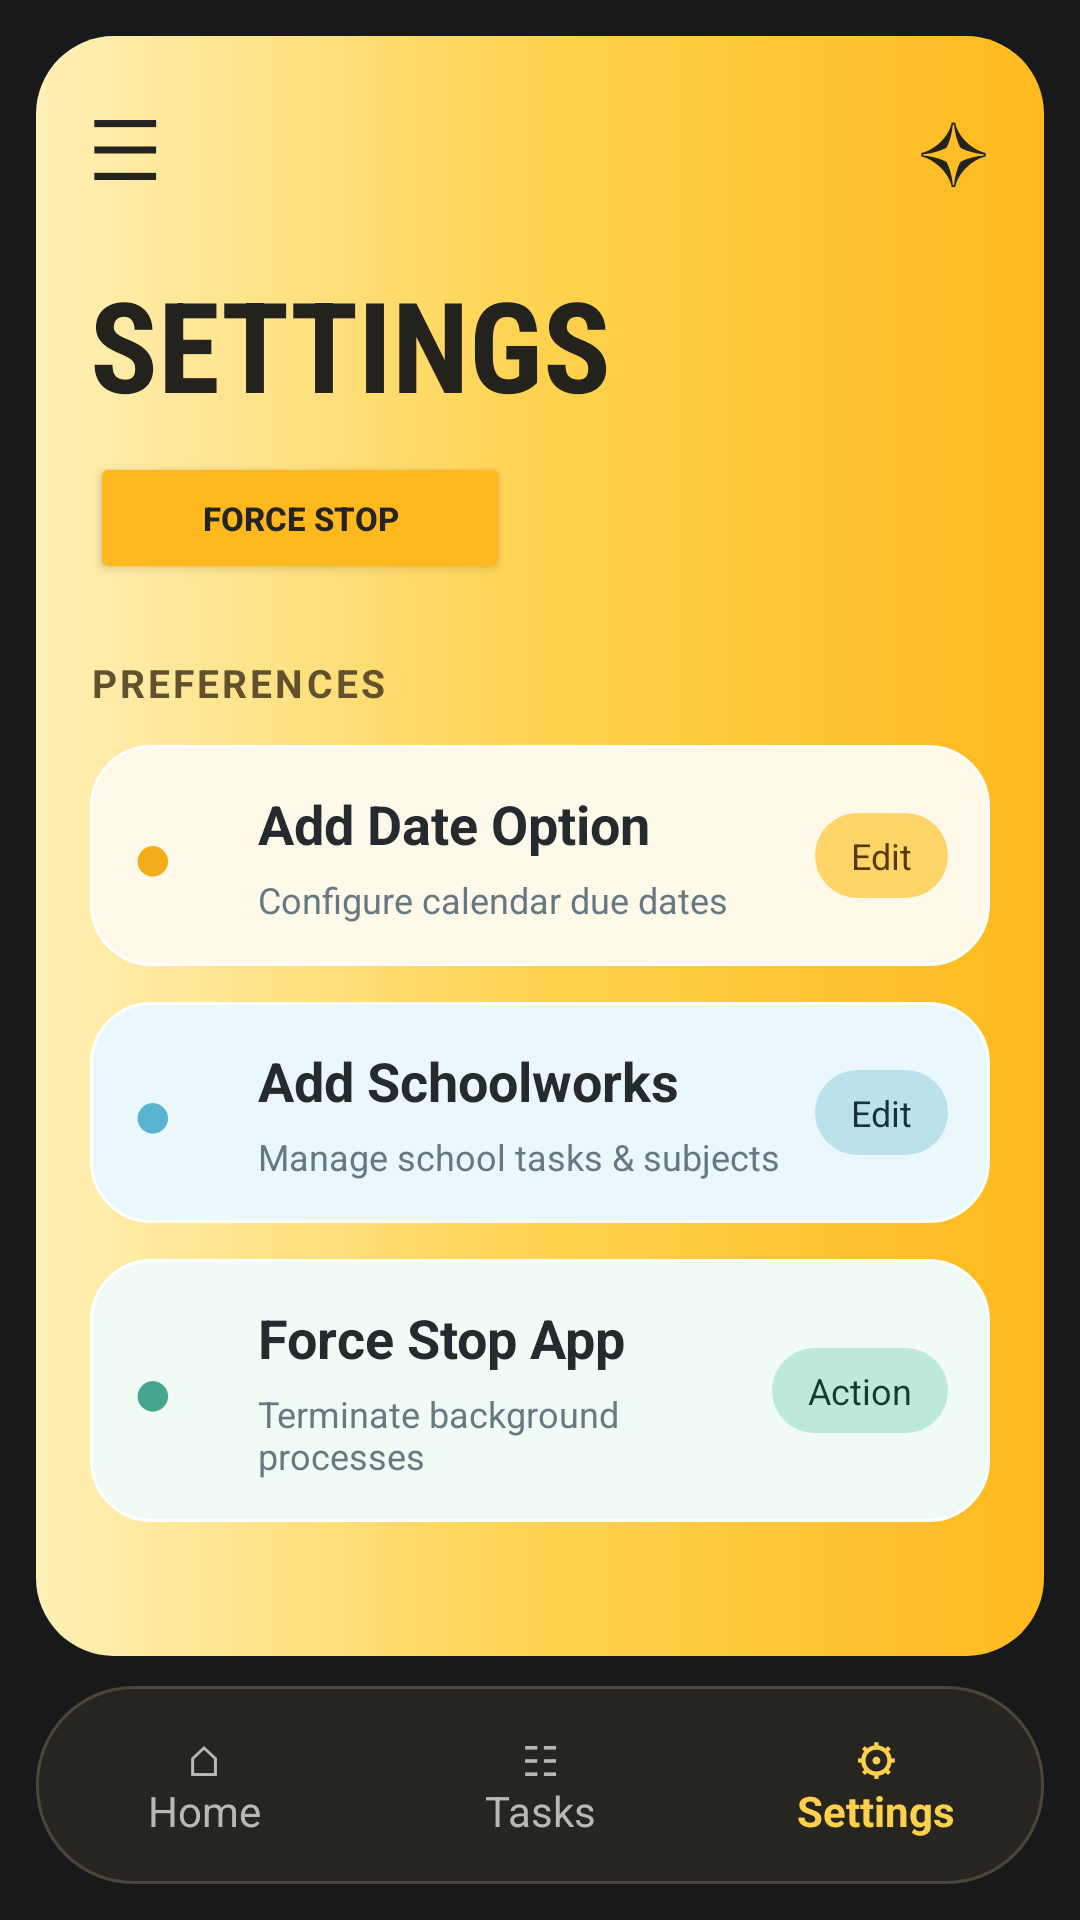

Android layout source for this screen:
<!-- AndroidManifest.xml: application theme Theme._6buzzer -->
<!-- res/layout/activity_settings.xml -->
<?xml version="1.0" encoding="utf-8"?>
<androidx.constraintlayout.widget.ConstraintLayout
    xmlns:android="http://schemas.android.com/apk/res/android"
    xmlns:app="http://schemas.android.com/apk/res-auto"
    xmlns:tools="http://schemas.android.com/tools"
    android:id="@+id/main"
    android:layout_width="match_parent"
    android:layout_height="match_parent"
    android:background="#17191B"
    android:padding="12dp"
    tools:context=".Test.settings">

    
    <LinearLayout
        android:id="@+id/dashboard"
        android:layout_width="0dp"
        android:layout_height="0dp"
        android:orientation="vertical"
        android:background="@drawable/bg_dashboard_gradient"
        android:padding="18dp"
        android:layout_marginBottom="10dp"
        app:layout_constraintTop_toTopOf="parent"
        app:layout_constraintBottom_toTopOf="@id/bottomNav"
        app:layout_constraintStart_toStartOf="parent"
        app:layout_constraintEnd_toEndOf="parent">

        
        <LinearLayout
            android:layout_width="match_parent"
            android:layout_height="wrap_content"
            android:gravity="center_vertical"
            android:orientation="horizontal">

            <TextView
                android:id="@+id/btnMenu"
                android:layout_width="0dp"
                android:layout_height="wrap_content"
                android:layout_weight="1"
                android:text="@string/symbol_menu"
                android:textColor="#25231D"
                android:textSize="28sp" />

            <TextView
                android:id="@+id/btnStar"
                android:layout_width="wrap_content"
                android:layout_height="wrap_content"
                android:text="@string/symbol_star"
                android:textColor="#25231D"
                android:textSize="28sp" />
        </LinearLayout>

        
        <TextView
            android:layout_width="wrap_content"
            android:layout_height="wrap_content"
            android:layout_marginTop="18dp"
            android:text="@string/title_settings"
            android:textColor="#24221D"
            android:textSize="42sp"
            android:textStyle="bold"
            android:fontFamily="sans-serif-condensed" />

        
        <Button
            android:id="@+id/button13"
            android:layout_width="140dp"
            android:layout_height="44dp"
            android:layout_marginTop="8dp"
            android:backgroundTint="#FFB91F"
            android:elevation="0dp"
            android:padding="4dp"
            android:text="@string/btn_force_stop"
            android:textColor="#25241F"
            android:textSize="11sp"
            android:textStyle="bold"
            app:cornerRadius="12dp" />

        
        <TextView
            android:layout_width="wrap_content"
            android:layout_height="wrap_content"
            android:layout_marginTop="24dp"
            android:layout_marginBottom="12dp"
            android:text="@string/section_preferences"
            android:textColor="#62512D"
            android:textSize="13sp"
            android:textStyle="bold"
            android:letterSpacing="0.08" />

        
        <LinearLayout
            android:id="@+id/button5"
            android:layout_width="match_parent"
            android:layout_height="wrap_content"
            android:orientation="horizontal"
            android:gravity="center_vertical"
            android:padding="14dp"
            android:background="@drawable/bg_task_card_done">

            <TextView
                android:layout_width="34dp"
                android:layout_height="wrap_content"
                android:text="@string/symbol_bullet"
                android:textColor="#F4AC19"
                android:textSize="23sp" />

            <LinearLayout
                android:layout_width="0dp"
                android:layout_height="wrap_content"
                android:layout_weight="1"
                android:orientation="vertical"
                android:paddingStart="8dp"
                android:paddingEnd="8dp">

                <TextView
                    android:layout_width="wrap_content"
                    android:layout_height="wrap_content"
                    android:text="@string/set1_title"
                    android:textColor="#242A2D"
                    android:textSize="18sp"
                    android:textStyle="bold" />

                <TextView
                    android:layout_width="wrap_content"
                    android:layout_height="wrap_content"
                    android:layout_marginTop="5dp"
                    android:text="@string/set1_sub"
                    android:textColor="#667982"
                    android:textSize="12sp" />
            </LinearLayout>

            <TextView
                android:layout_width="wrap_content"
                android:layout_height="wrap_content"
                android:background="@drawable/bg_priority_high"
                android:paddingHorizontal="12dp"
                android:paddingVertical="6dp"
                android:text="@string/badge_edit"
                android:textColor="#563B00"
                android:textSize="12sp" />
        </LinearLayout>

        
        <LinearLayout
            android:id="@+id/button6"
            android:layout_width="match_parent"
            android:layout_height="wrap_content"
            android:layout_marginTop="12dp"
            android:orientation="horizontal"
            android:gravity="center_vertical"
            android:padding="14dp"
            android:background="@drawable/bg_task_card_blue">

            <TextView
                android:layout_width="34dp"
                android:layout_height="wrap_content"
                android:text="@string/symbol_bullet"
                android:textColor="#58B4D0"
                android:textSize="23sp" />

            <LinearLayout
                android:layout_width="0dp"
                android:layout_height="wrap_content"
                android:layout_weight="1"
                android:orientation="vertical"
                android:paddingStart="8dp"
                android:paddingEnd="8dp">

                <TextView
                    android:layout_width="wrap_content"
                    android:layout_height="wrap_content"
                    android:text="@string/set2_title"
                    android:textColor="#242A2D"
                    android:textSize="18sp"
                    android:textStyle="bold" />

                <TextView
                    android:layout_width="wrap_content"
                    android:layout_height="wrap_content"
                    android:layout_marginTop="5dp"
                    android:text="@string/set2_sub"
                    android:textColor="#667982"
                    android:textSize="12sp" />
            </LinearLayout>

            <TextView
                android:layout_width="wrap_content"
                android:layout_height="wrap_content"
                android:background="@drawable/bg_priority_medium"
                android:paddingHorizontal="12dp"
                android:paddingVertical="6dp"
                android:text="@string/badge_edit"
                android:textColor="#17323B"
                android:textSize="12sp" />
        </LinearLayout>

        
        <LinearLayout
            android:id="@+id/cardForceStop"
            android:layout_width="match_parent"
            android:layout_height="wrap_content"
            android:layout_marginTop="12dp"
            android:orientation="horizontal"
            android:gravity="center_vertical"
            android:padding="14dp"
            android:background="@drawable/bg_task_card_green">

            <TextView
                android:layout_width="34dp"
                android:layout_height="wrap_content"
                android:text="@string/symbol_bullet"
                android:textColor="#43A68C"
                android:textSize="23sp" />

            <LinearLayout
                android:layout_width="0dp"
                android:layout_height="wrap_content"
                android:layout_weight="1"
                android:orientation="vertical"
                android:paddingStart="8dp"
                android:paddingEnd="8dp">

                <TextView
                    android:layout_width="wrap_content"
                    android:layout_height="wrap_content"
                    android:text="@string/set3_title"
                    android:textColor="#242A2D"
                    android:textSize="18sp"
                    android:textStyle="bold" />

                <TextView
                    android:layout_width="wrap_content"
                    android:layout_height="wrap_content"
                    android:layout_marginTop="5dp"
                    android:text="@string/set3_sub"
                    android:textColor="#667982"
                    android:textSize="12sp" />
            </LinearLayout>

            <TextView
                android:layout_width="wrap_content"
                android:layout_height="wrap_content"
                android:background="@drawable/bg_priority_low"
                android:paddingHorizontal="12dp"
                android:paddingVertical="6dp"
                android:text="@string/badge_action"
                android:textColor="#173B32"
                android:textSize="12sp" />
        </LinearLayout>

    </LinearLayout>

    
    <LinearLayout
        android:id="@+id/bottomNav"
        android:layout_width="0dp"
        android:layout_height="66dp"
        android:orientation="horizontal"
        android:gravity="center"
        android:background="@drawable/bg_bottom_nav"
        app:layout_constraintBottom_toBottomOf="parent"
        app:layout_constraintStart_toStartOf="parent"
        app:layout_constraintEnd_toEndOf="parent">

        <TextView
            android:id="@+id/navHome"
            android:layout_width="0dp"
            android:layout_height="match_parent"
            android:layout_weight="1"
            android:gravity="center"
            android:text="@string/nav_home"
            android:textColor="#B8B8B8"
            android:textSize="14sp" />

        <TextView
            android:id="@+id/navTasks"
            android:layout_width="0dp"
            android:layout_height="match_parent"
            android:layout_weight="1"
            android:gravity="center"
            android:text="@string/nav_tasks"
            android:textColor="#B8B8B8"
            android:textSize="14sp" />

        <TextView
            android:id="@+id/navSettings"
            android:layout_width="0dp"
            android:layout_height="match_parent"
            android:layout_weight="1"
            android:gravity="center"
            android:text="@string/nav_settings"
            android:textColor="#FFD04B"
            android:textStyle="bold"
            android:textSize="14sp" />

    </LinearLayout>

</androidx.constraintlayout.widget.ConstraintLayout>
<!-- resources referenced by this layout -->
<resources>
  <!-- drawable bg_bottom_nav (drawable) -->
  <?xml version="1.0" encoding="utf-8"?>
  <shape xmlns:android="http://schemas.android.com/apk/res/android">
      <corners android:radius="32dp" />
      <solid android:color="#27251F" />
      <stroke android:width="1dp" android:color="#4B4638" />
  </shape>
  <!-- drawable bg_dashboard_gradient (drawable) -->
  <?xml version="1.0" encoding="utf-8"?>
  <shape xmlns:android="http://schemas.android.com/apk/res/android">
      <corners android:radius="26dp" />
      <gradient
          android:angle="0"
          android:startColor="#FFF0B7"
          android:centerColor="#FFD34F"
          android:endColor="#FFB91D" />
  </shape>
  <!-- drawable bg_priority_high (drawable) -->
  <?xml version="1.0" encoding="utf-8"?>
  <shape xmlns:android="http://schemas.android.com/apk/res/android">
      <corners android:radius="24dp" />
      <solid android:color="#FFD56A" />
  </shape>
  <!-- drawable bg_priority_low (drawable) -->
  <?xml version="1.0" encoding="utf-8"?>
  <shape xmlns:android="http://schemas.android.com/apk/res/android">
      <corners android:radius="24dp" />
      <solid android:color="#BCE9D8" />
  </shape>
  <!-- drawable bg_priority_medium (drawable) -->
  <?xml version="1.0" encoding="utf-8"?>
  <shape xmlns:android="http://schemas.android.com/apk/res/android">
      <corners android:radius="24dp" />
      <solid android:color="#B9E2ED" />
  </shape>
  <!-- drawable bg_task_card_blue (drawable) -->
  <?xml version="1.0" encoding="utf-8"?>
  <shape xmlns:android="http://schemas.android.com/apk/res/android">
      <corners android:radius="20dp" />
      <solid android:color="#EAF7FB" />
      <stroke android:width="1dp" android:color="#FFFFFF" />
  </shape>
  <!-- drawable bg_task_card_done (drawable) -->
  <?xml version="1.0" encoding="utf-8"?>
  <shape xmlns:android="http://schemas.android.com/apk/res/android">
      <corners android:radius="20dp" />
      <solid android:color="#FFF9E9" />
      <stroke android:width="1dp" android:color="#FFFFFF" />
  </shape>
  <!-- drawable bg_task_card_green (drawable) -->
  <?xml version="1.0" encoding="utf-8"?>
  <shape xmlns:android="http://schemas.android.com/apk/res/android">
      <corners android:radius="20dp" />
      <solid android:color="#F0FBF5" />
      <stroke android:width="1dp" android:color="#FFFFFF" />
  </shape>
  <string name="badge_action">Action</string>
  <string name="badge_edit">Edit</string>
  <string name="btn_force_stop">FORCE STOP</string>
  <string name="nav_home">⌂\nHome</string>
  <string name="nav_settings">⚙\nSettings</string>
  <string name="nav_tasks">☷\nTasks</string>
  <string name="section_preferences">PREFERENCES</string>
  <string name="set1_sub">Configure calendar due dates</string>
  <string name="set1_title">Add Date Option</string>
  <string name="set2_sub">Manage school tasks &amp; subjects</string>
  <string name="set2_title">Add Schoolworks</string>
  <string name="set3_sub">Terminate background processes</string>
  <string name="set3_title">Force Stop App</string>
  <string name="symbol_bullet">●</string>
  <string name="symbol_menu">☰</string>
  <string name="symbol_star">✧</string>
  <string name="title_settings">SETTINGS</string>
  <style name="Theme._6buzzer" parent="Theme.MaterialComponents.DayNight.DarkActionBar">
          
          <item name="colorPrimary">@color/purple_500</item>
          <item name="colorPrimaryVariant">@color/purple_700</item>
          <item name="colorOnPrimary">@color/white</item>
          
          <item name="colorSecondary">@color/teal_200</item>
          <item name="colorSecondaryVariant">@color/teal_700</item>
          <item name="colorOnSecondary">@color/black</item>
          
          <item name="android:statusBarColor">?attr/colorPrimaryVariant</item>
          
      </style>
  <!-- not gathered from this repository: default colours our renderer supplied (Android Studio template values) -->
  <color name="purple_500">#FF6200EE</color>
  <color name="purple_700">#FF3700B3</color>
  <color name="teal_200">#FF03DAC5</color>
  <color name="teal_700">#FF018786</color>
  <color name="black">#FF000000</color>
  <color name="white">#FFFFFFFF</color>
</resources>
